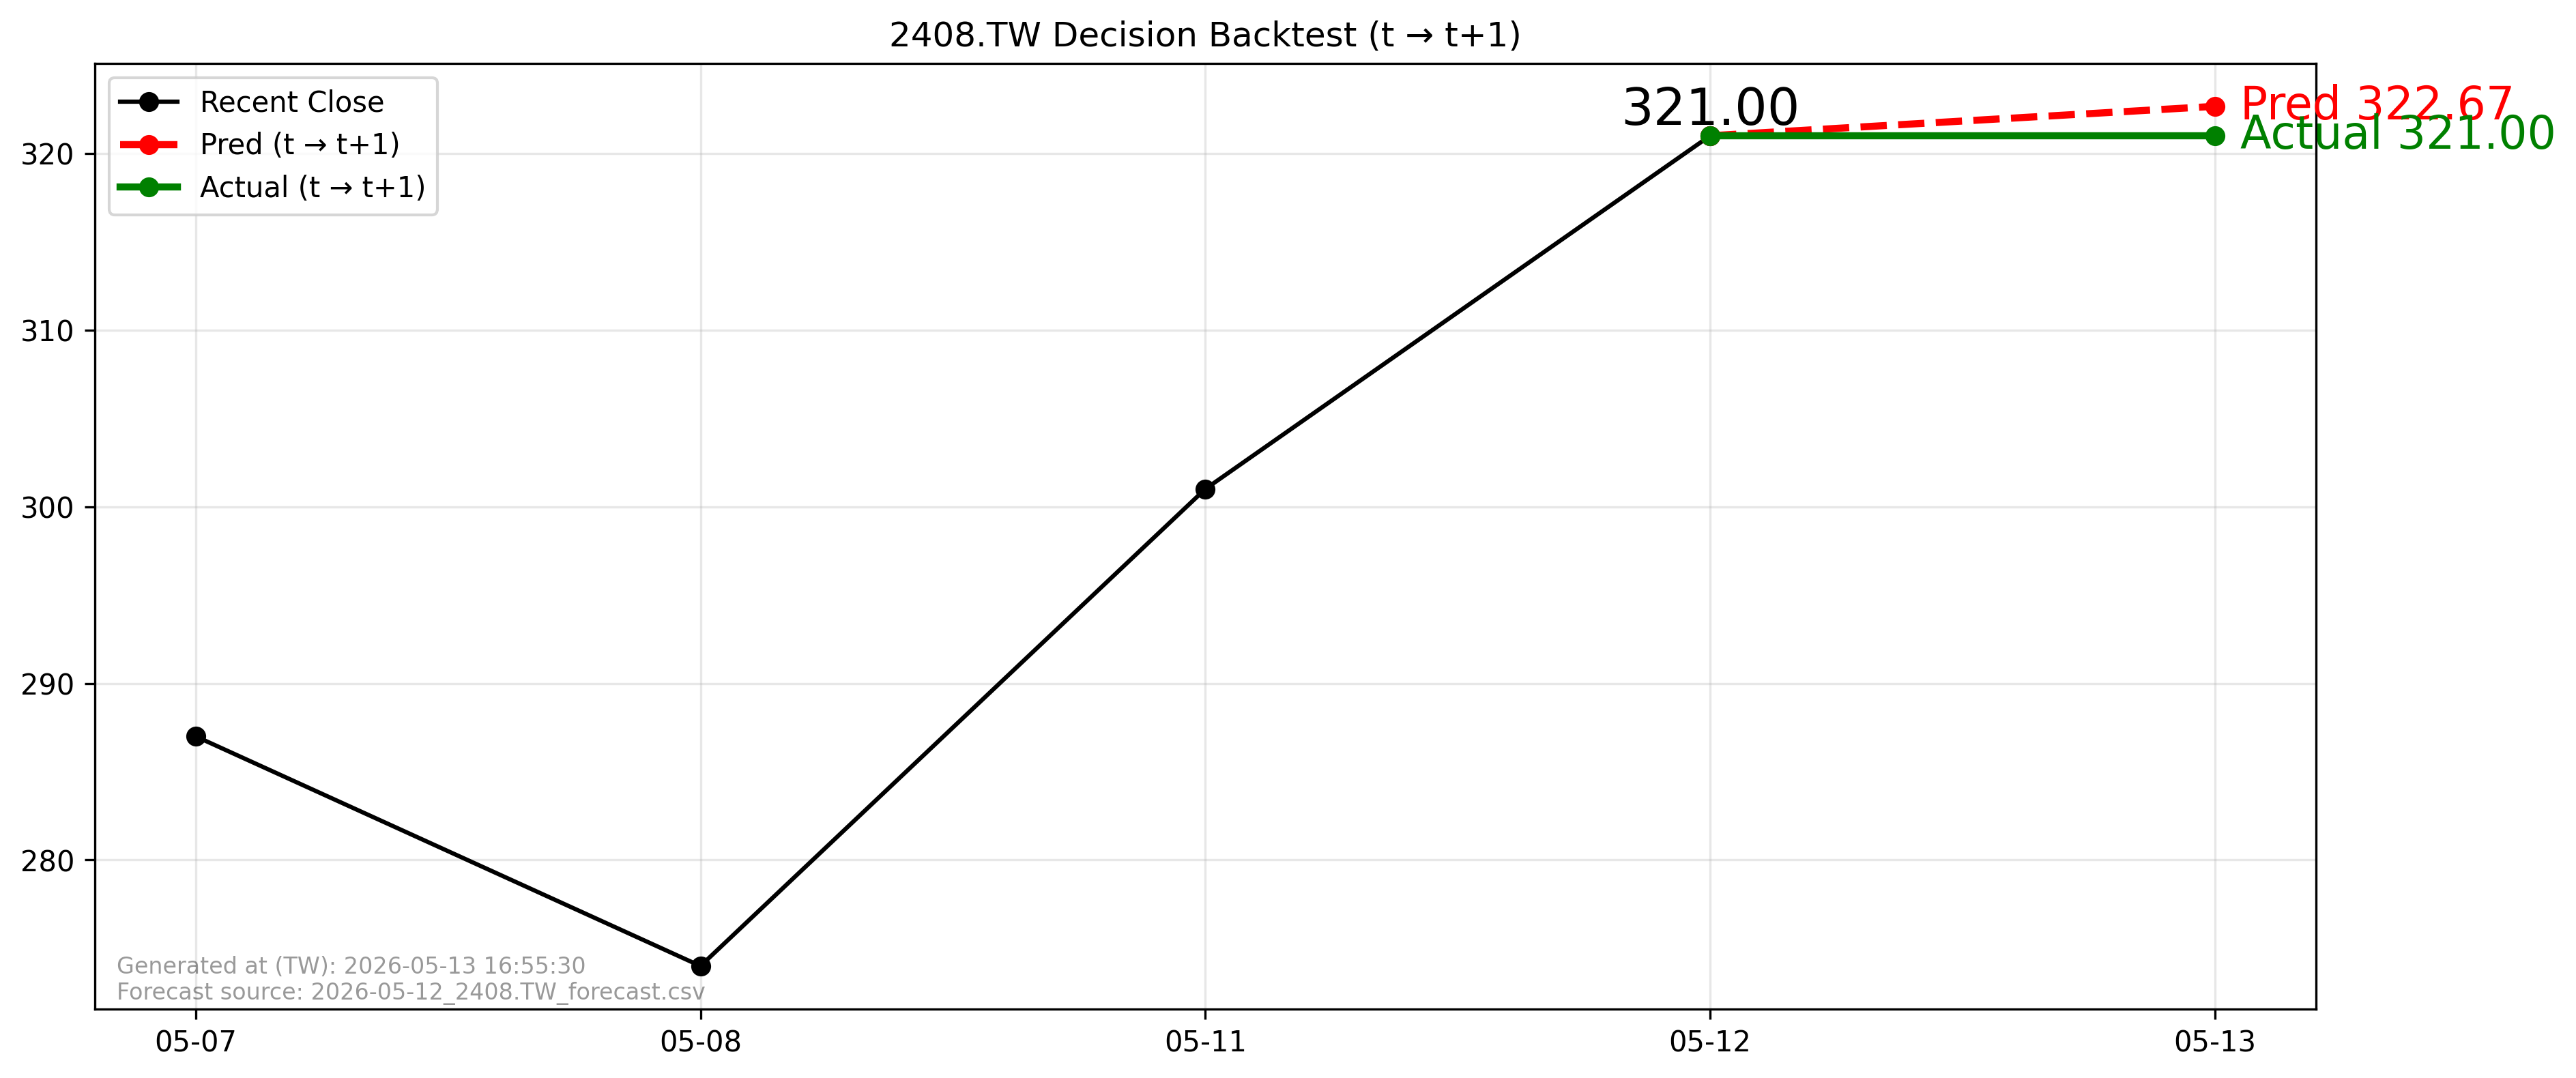

Values plotted in this chart, from the file beside it:
forecast_file, forecast_asof_date, t, t1, close_t, pred_t1, actual_t1, direction_pred, direction_actual, aligned
2026-05-12_2408.TW_forecast.csv, 2026-05-12, 2026-05-12, 2026-05-13, 321.0, 322.7, 321.0, 1, 0, True
